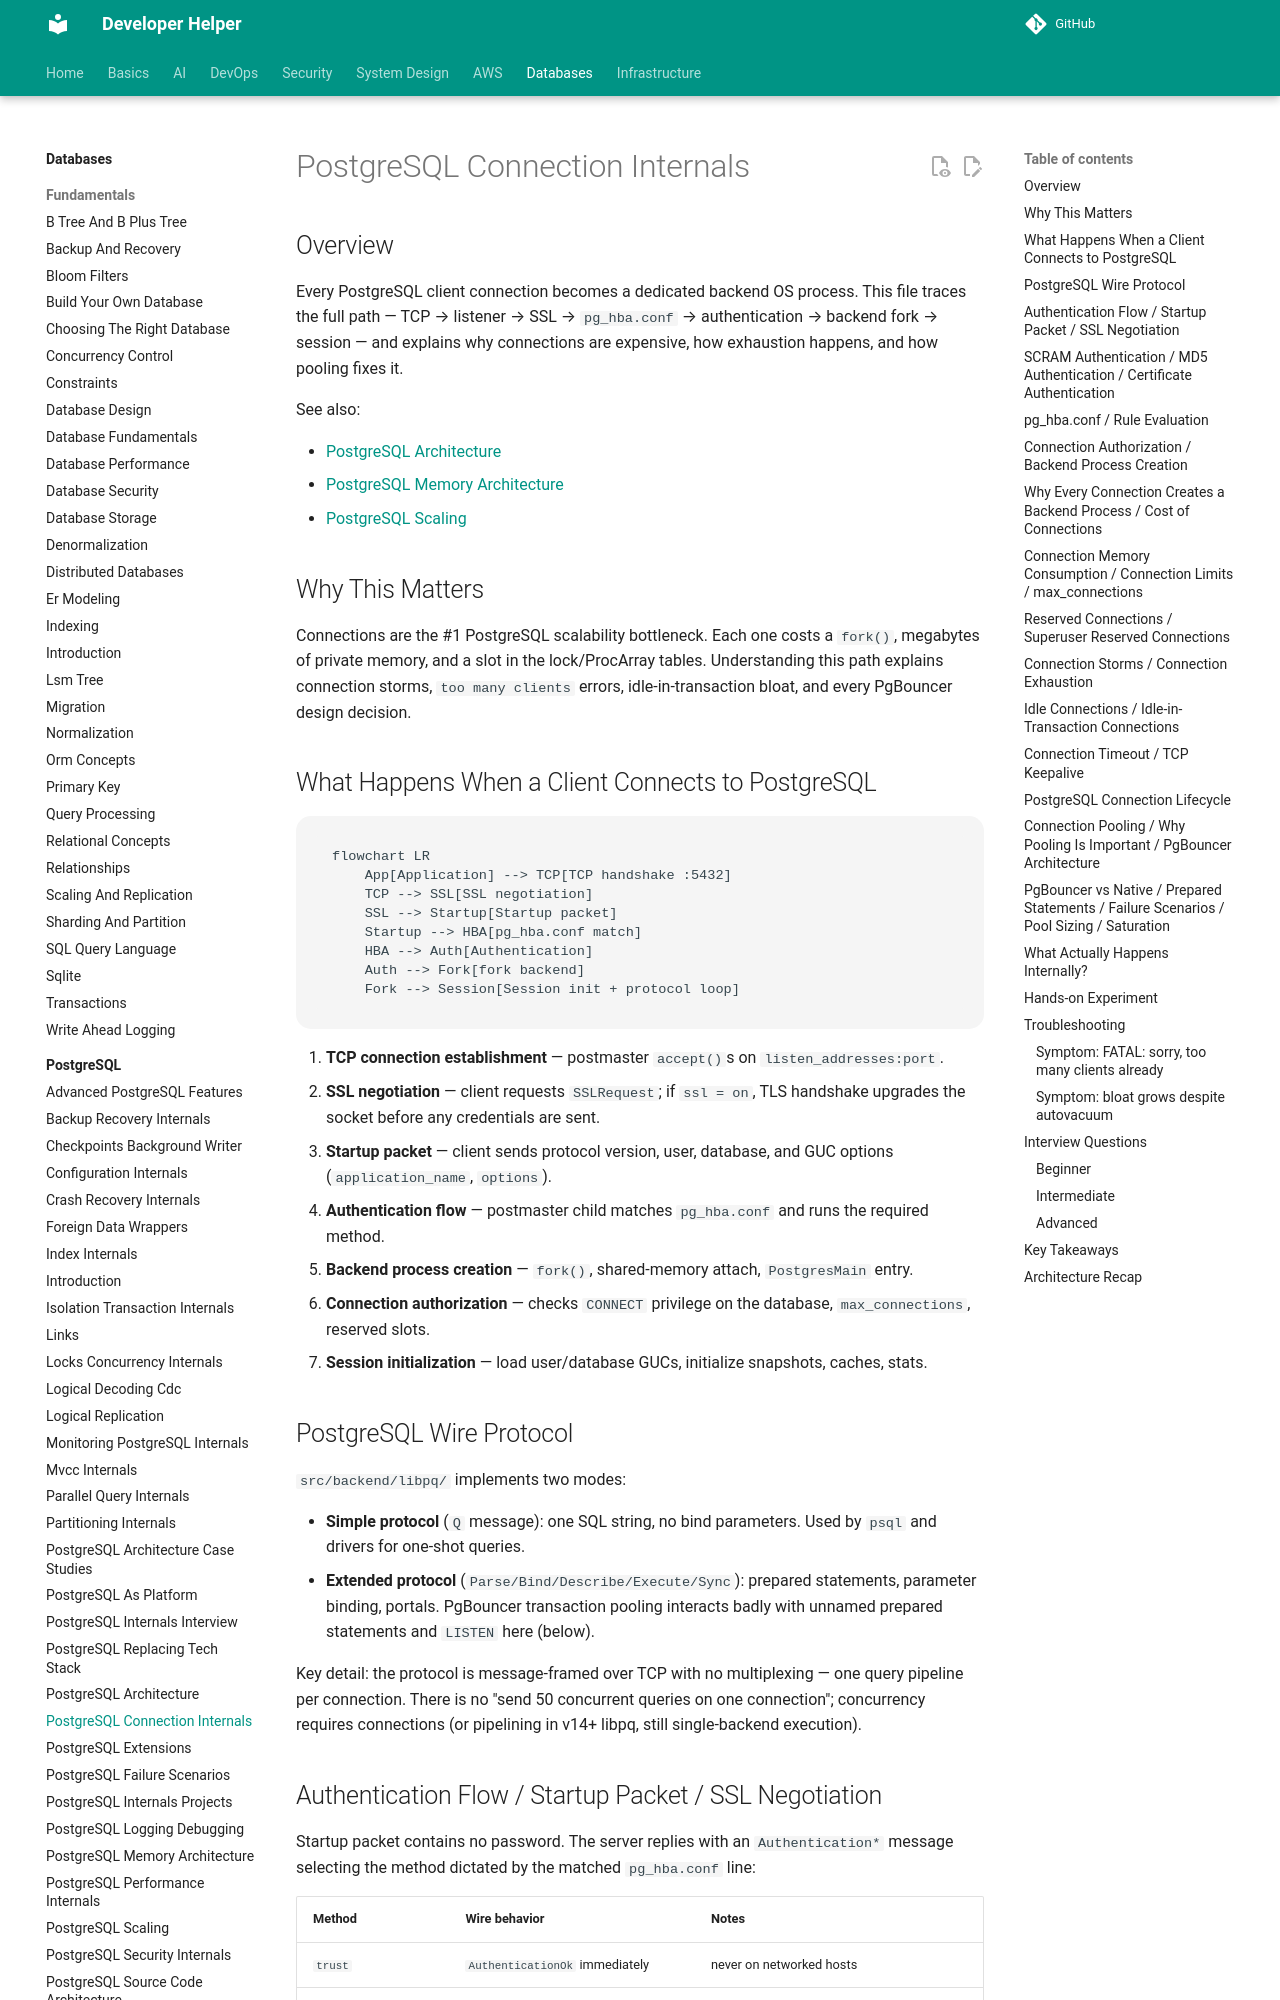

repository: abhishekghoshh/developer-helper · page: database/postgres/postgresql-connection-internals/index.html · generator: mkdocs

# PostgreSQL Connection Internals

## Overview

Every PostgreSQL client connection becomes a dedicated backend OS process. This file traces the full path — TCP → listener → SSL → `pg_hba.conf` → authentication → backend fork → session — and explains why connections are expensive, how exhaustion happens, and how pooling fixes it.

See also:

- [PostgreSQL Architecture](./postgresql-architecture.md)
- [PostgreSQL Memory Architecture](./postgresql-memory-architecture.md)
- [PostgreSQL Scaling](./postgresql-scaling.md)

## Why This Matters

Connections are the #1 PostgreSQL scalability bottleneck. Each one costs a `fork()`, megabytes of private memory, and a slot in the lock/ProcArray tables. Understanding this path explains connection storms, `too many clients` errors, idle-in-transaction bloat, and every PgBouncer design decision.

## What Happens When a Client Connects to PostgreSQL

```mermaid
flowchart LR
    App[Application] --> TCP[TCP handshake :5432]
    TCP --> SSL[SSL negotiation]
    SSL --> Startup[Startup packet]
    Startup --> HBA[pg_hba.conf match]
    HBA --> Auth[Authentication]
    Auth --> Fork[fork backend]
    Fork --> Session[Session init + protocol loop]
```

1. **TCP connection establishment** — postmaster `accept()`s on `listen_addresses:port`.
2. **SSL negotiation** — client requests `SSLRequest`; if `ssl = on`, TLS handshake upgrades the socket before any credentials are sent.
3. **Startup packet** — client sends protocol version, user, database, and GUC options (`application_name`, `options`).
4. **Authentication flow** — postmaster child matches `pg_hba.conf` and runs the required method.
5. **Backend process creation** — `fork()`, shared-memory attach, `PostgresMain` entry.
6. **Connection authorization** — checks `CONNECT` privilege on the database, `max_connections`, reserved slots.
7. **Session initialization** — load user/database GUCs, initialize snapshots, caches, stats.

## PostgreSQL Wire Protocol

`src/backend/libpq/` implements two modes:

- **Simple protocol** (`Q` message): one SQL string, no bind parameters. Used by `psql` and drivers for one-shot queries.
- **Extended protocol** (`Parse/Bind/Describe/Execute/Sync`): prepared statements, parameter binding, portals. PgBouncer transaction pooling interacts badly with unnamed prepared statements and `LISTEN` here (below).

Key detail: the protocol is message-framed over TCP with no multiplexing — one query pipeline per connection. There is no "send 50 concurrent queries on one connection"; concurrency requires connections (or pipelining in v14+ libpq, still single-backend execution).
